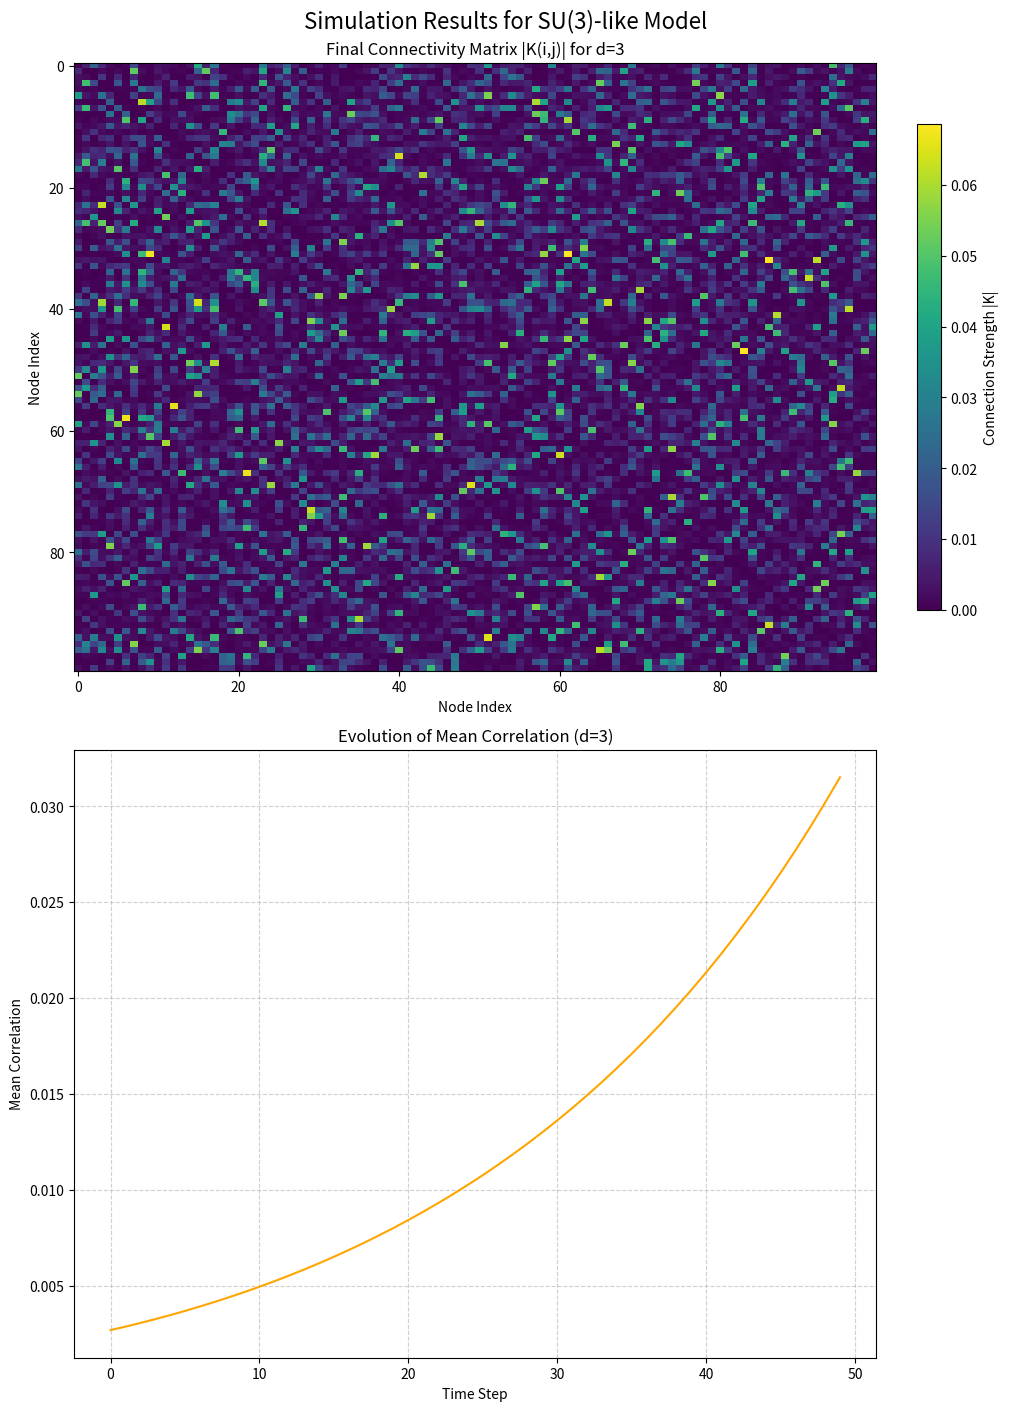

This chart was generated by the following Python code:
import numpy as np
import matplotlib.pyplot as plt

def run_simulation(params):
    N, T, eta, gamma, initial_k_strength, diffusion_coeff, seed, d = \
        params['N'], params['T'], params['eta'], params['gamma'], \
        params['initial_k_strength'], params['diffusion_coeff'], \
        params['seed'], params['d']

    rng = np.random.default_rng(seed)
    sigma = rng.standard_normal((N, d))
    K = rng.random((N, N)) * initial_k_strength
    np.fill_diagonal(K, 0)

    correlations_history = []

    for t in range(T):
        norm = np.linalg.norm(sigma, axis=1, keepdims=True) + 1e-8
        normalized_sigma = sigma / norm
        corr_matrix = normalized_sigma @ normalized_sigma.T
        corr_matrix /= np.max(np.abs(corr_matrix))

        dK = eta * K * corr_matrix - gamma * K
        K += dK

        sigma_change = diffusion_coeff * K @ sigma
        sigma += sigma_change

        sigma_norm = np.linalg.norm(sigma, axis=1, keepdims=True) + 1e-8
        sigma /= sigma_norm

        correlations_history.append(np.mean(corr_matrix))

    return K, correlations_history

def plot_results(K_final, correlations_history, params):
    fig, (ax1, ax2) = plt.subplots(2, 1, figsize=(10, 14), constrained_layout=True)

    im = ax1.imshow(np.abs(K_final), cmap='viridis', aspect='auto')
    ax1.set_title(f"Final Connectivity Matrix |K(i,j)| for d={params['d']}")
    ax1.set_xlabel("Node Index")
    ax1.set_ylabel("Node Index")
    fig.colorbar(im, ax=ax1, label="Connection Strength |K|", shrink=0.8)

    ax2.plot(correlations_history, color='orange')
    ax2.set_title(f"Evolution of Mean Correlation (d={params['d']})")
    ax2.set_xlabel("Time Step")
    ax2.set_ylabel("Mean Correlation")
    ax2.grid(True, linestyle='--', alpha=0.6)

    fig.suptitle(f"Simulation Results for SU({params['d']})-like Model", fontsize=16)
    plt.show()

SIM_PARAMS_SU3 = {
    'N': 100,
    'T': 50,
    'eta': 0.05,
    'gamma': 0.01,
    'initial_k_strength': 0.01,
    'diffusion_coeff': 0.1,
    'seed': 300,
    'd': 3  # SU(3)-like behavior
}

final_K_su3, correlations_su3 = run_simulation(SIM_PARAMS_SU3)
plot_results(final_K_su3, correlations_su3, SIM_PARAMS_SU3)
